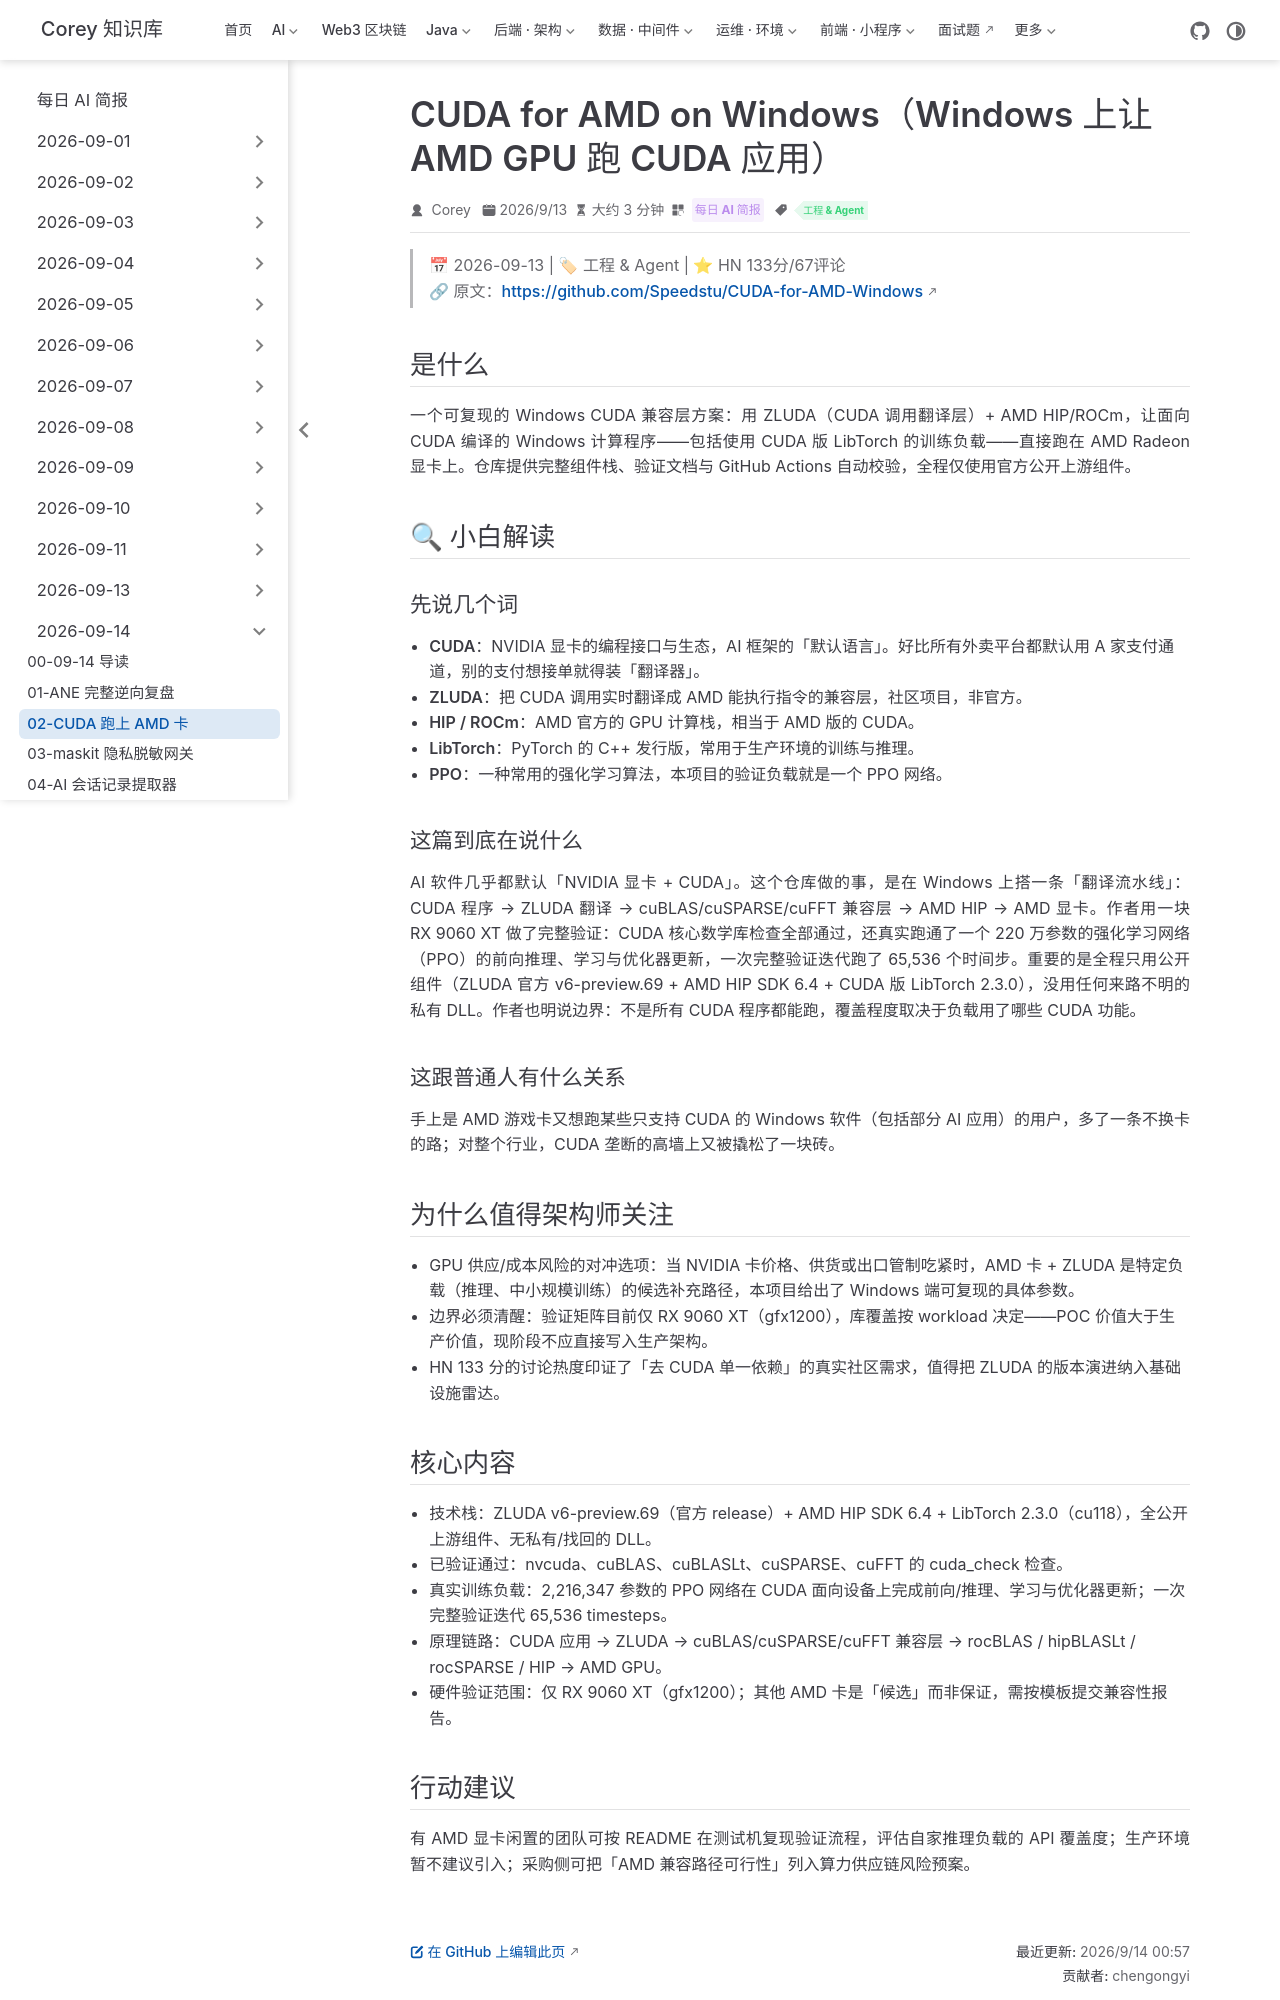

repository: code-corey/code-corey.github.io · page: News/2026-09-14/02-cuda-for-amd-on-windows.html · generator: jekyll

---
title: "CUDA for AMD on Windows（Windows 上让 AMD GPU 跑 CUDA 应用）"
shortTitle: "CUDA 跑上 AMD 卡"
sidebarGroup: "2026-09-14"
order: 2
date: 2026-09-13
category:
  - "每日 AI 简报"
tag:
  - "工程 & Agent"
description: "可复现的 Windows CUDA 兼容方案：ZLUDA + AMD HIP/ROCm 让 CUDA 程序（含 CUDA 版 LibTorch 训练负载）在 RX 9060 XT 上完成完整验证。"
---

# CUDA for AMD on Windows（在 Windows 上为 AMD GPU 提供 CUDA 兼容）

> 📅 2026-09-13 | 🏷 工程 & Agent | ⭐ HN 133分/67评论
> 🔗 原文：https://github.com/Speedstu/CUDA-for-AMD-Windows

## 是什么

一个可复现的 Windows CUDA 兼容层方案：用 ZLUDA（CUDA 调用翻译层）+ AMD HIP/ROCm，让面向 CUDA 编译的 Windows 计算程序——包括使用 CUDA 版 LibTorch 的训练负载——直接跑在 AMD Radeon 显卡上。仓库提供完整组件栈、验证文档与 GitHub Actions 自动校验，全程仅使用官方公开上游组件。

## 🔍 小白解读

### 先说几个词

- **CUDA**：NVIDIA 显卡的编程接口与生态，AI 框架的「默认语言」。好比所有外卖平台都默认用 A 家支付通道，别的支付想接单就得装「翻译器」。
- **ZLUDA**：把 CUDA 调用实时翻译成 AMD 能执行指令的兼容层，社区项目，非官方。
- **HIP / ROCm**：AMD 官方的 GPU 计算栈，相当于 AMD 版的 CUDA。
- **LibTorch**：PyTorch 的 C++ 发行版，常用于生产环境的训练与推理。
- **PPO**：一种常用的强化学习算法，本项目的验证负载就是一个 PPO 网络。

### 这篇到底在说什么

AI 软件几乎都默认「NVIDIA 显卡 + CUDA」。这个仓库做的事，是在 Windows 上搭一条「翻译流水线」：CUDA 程序 → ZLUDA 翻译 → cuBLAS/cuSPARSE/cuFFT 兼容层 → AMD HIP → AMD 显卡。作者用一块 RX 9060 XT 做了完整验证：CUDA 核心数学库检查全部通过，还真实跑通了一个 220 万参数的强化学习网络（PPO）的前向推理、学习与优化器更新，一次完整验证迭代跑了 65,536 个时间步。重要的是全程只用公开组件（ZLUDA 官方 v6-preview.69 + AMD HIP SDK 6.4 + CUDA 版 LibTorch 2.3.0），没用任何来路不明的私有 DLL。作者也明说边界：不是所有 CUDA 程序都能跑，覆盖程度取决于负载用了哪些 CUDA 功能。

### 这跟普通人有什么关系

手上是 AMD 游戏卡又想跑某些只支持 CUDA 的 Windows 软件（包括部分 AI 应用）的用户，多了一条不换卡的路；对整个行业，CUDA 垄断的高墙上又被撬松了一块砖。

## 为什么值得架构师关注

- GPU 供应/成本风险的对冲选项：当 NVIDIA 卡价格、供货或出口管制吃紧时，AMD 卡 + ZLUDA 是特定负载（推理、中小规模训练）的候选补充路径，本项目给出了 Windows 端可复现的具体参数。
- 边界必须清醒：验证矩阵目前仅 RX 9060 XT（gfx1200），库覆盖按 workload 决定——POC 价值大于生产价值，现阶段不应直接写入生产架构。
- HN 133 分的讨论热度印证了「去 CUDA 单一依赖」的真实社区需求，值得把 ZLUDA 的版本演进纳入基础设施雷达。
